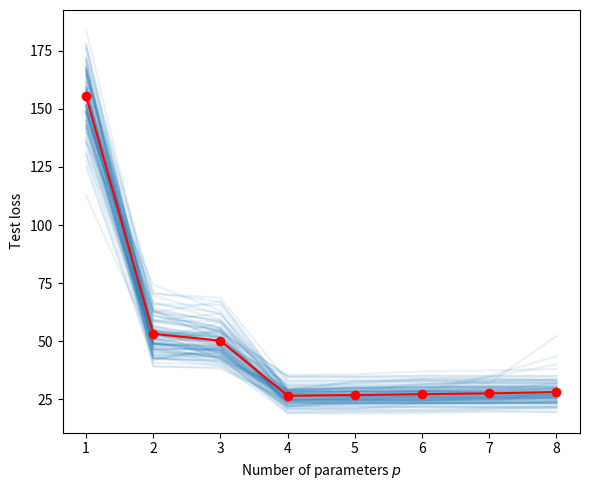

Generate this figure with matplotlib:
import numpy as np, matplotlib.pyplot as plt
from numpy.random import rand, randn
from numpy.linalg import solve

#simulate training set of size n, fit models up to size k = 8, estimate test loss
# using a test set with the same sample size n
def generate_data(beta, sig, n):
    u = rand(n,1)
    y = (u ** np.arange(0,4) @ beta + sig * randn(n, 1))
    return u, y
#recall polynomial regressions, we generate data from a polynomial and corrupt with
# a bit of noise

beta = np.array([[10, -140, 400, -250]]).T
n = 100 #number of data
sig = 5
betahat = {}
plt.figure(figsize = [6, 5])
totMSE = np.zeros(8) 
max_p = 8 #degree of polynomial
p_range = np.arange(1, max_p + 1, 1)

for N in range(0, 100):
    u, y = generate_data(beta, sig, n) #training data
    X = np.ones((n, 1))
    for p in p_range:
        if p > 1:
            X = np.hstack((X, u**(p-1)))
        betahat[p] = solve(X.T @ X, X.T @ y) #increasing complexity of polynomial model
        
    u_test, y_test = generate_data(beta, sig, n) #test data 
    MSE = []
    X_test = np.ones((n, 1))
    for p in p_range:
        if p > 1:
            X_test = np.hstack ((X_test, u_test**(p-1)))
        y_hat = X_test @ betahat[p] #predictions
        MSE.append(np.sum((y_test - y_hat)**2 / n))
    
    totMSE = totMSE + np.array(MSE)
    plt.plot(p_range, MSE, 'C0', alpha = 0.1)
    
plt.plot(p_range, totMSE/N, 'r-o')
plt.xticks(ticks = p_range)
plt.xlabel('Number of parameters $p$')
plt.ylabel('Test loss')
plt.tight_layout()
plt.show()